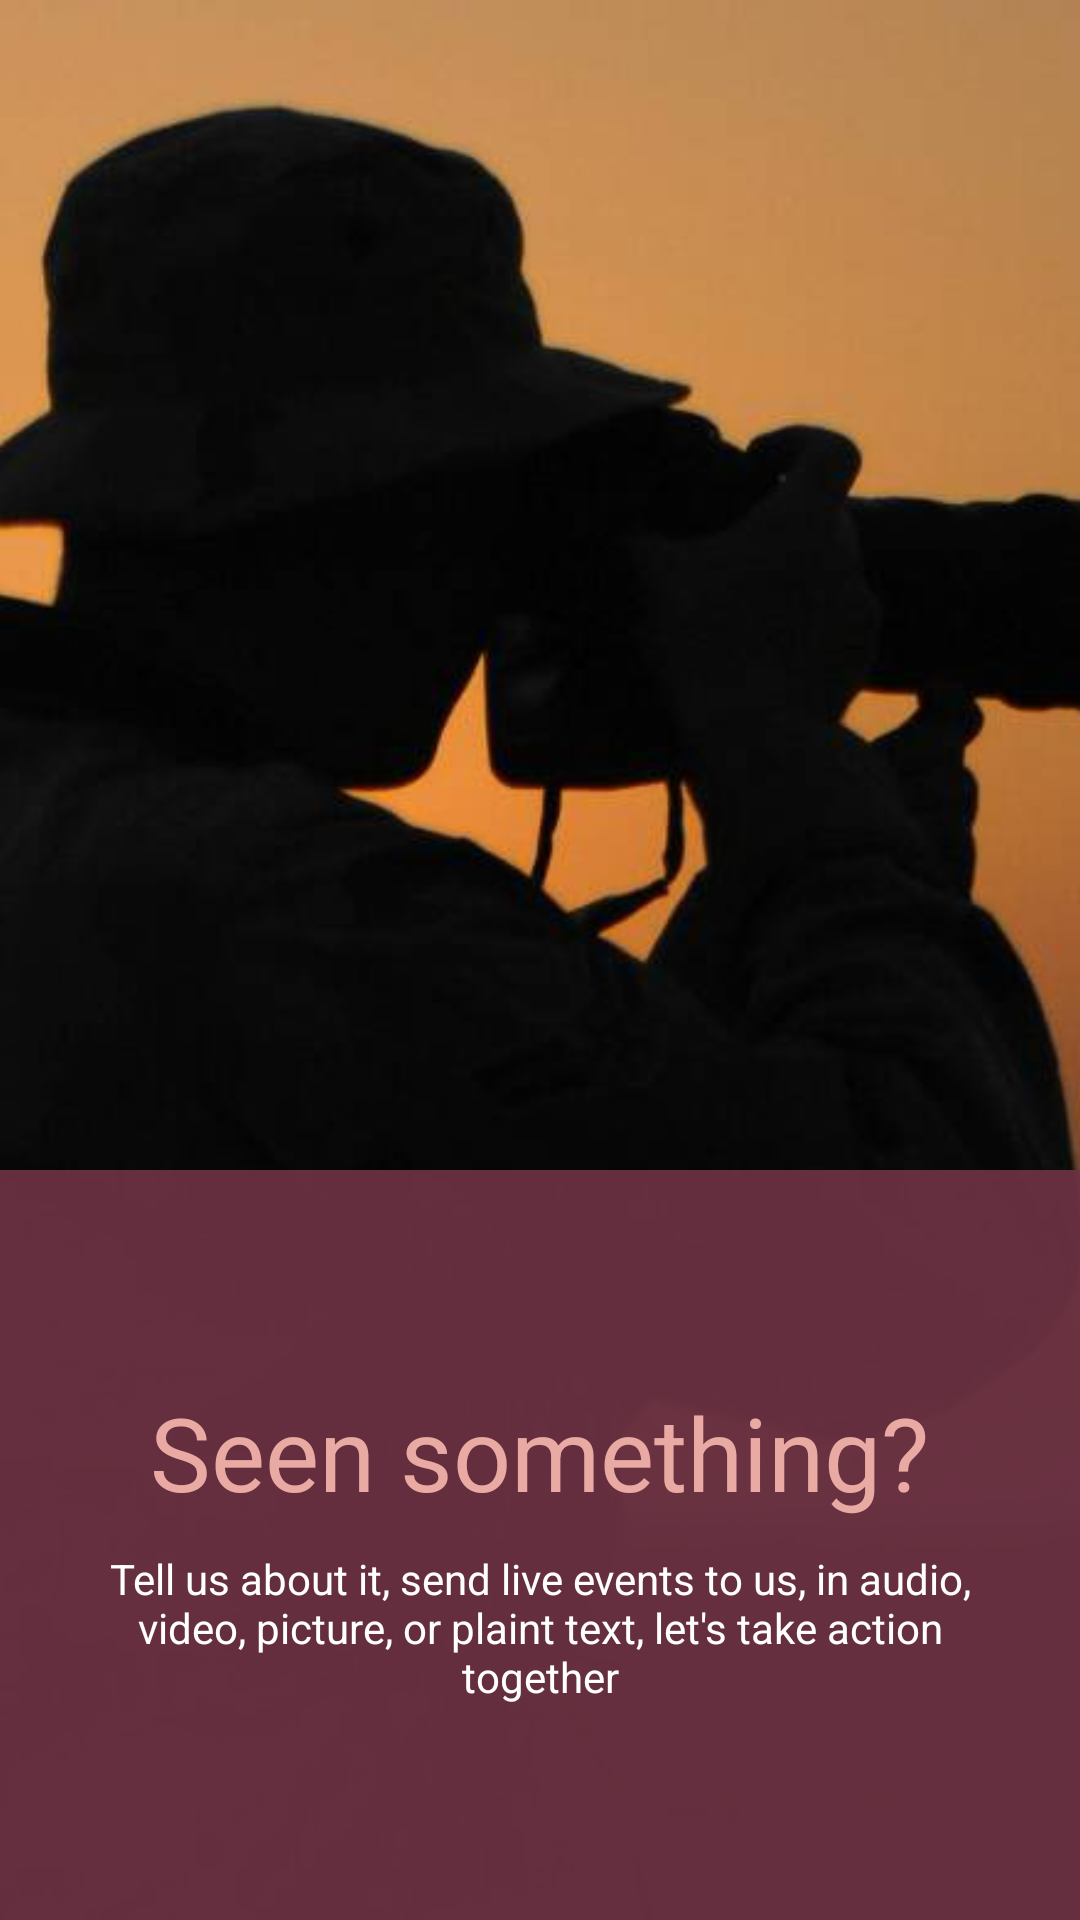

Here is an Android app screen rendered from its layout file. Give the layout XML and the strings, colors and styles it references.
<!-- AndroidManifest.xml: application theme AppTheme -->
<!-- res/layout/slide_1.xml -->
<?xml version="1.0" encoding="utf-8"?>
<RelativeLayout xmlns:android="http://schemas.android.com/apk/res/android"
    xmlns:tools="http://schemas.android.com/tools"
    android:layout_width="match_parent"
    android:layout_height="match_parent"
    android:orientation="vertical">

    <ImageView
        android:layout_width="match_parent"
        android:layout_height="match_parent"
        android:scaleType="centerCrop"
        android:src="@mipmap/camera1" />

    <LinearLayout
        android:layout_width="match_parent"
        android:layout_height="wrap_content"
        android:layout_alignParentBottom="true"
        android:layout_alignParentLeft="true"
        android:layout_alignParentStart="true"
        android:background="#ee6c3243"
        android:gravity="center"
        android:minHeight="250dp"
        android:orientation="vertical"
        android:paddingBottom="25dp"
        android:paddingTop="25dp">

        <TextView
            android:layout_width="wrap_content"
            android:layout_height="wrap_content"
            android:layout_marginBottom="10dp"
            android:text="Seen something?"
            android:textColor="#eaaaa4"
            android:textSize="34sp" />

        <TextView
            android:layout_width="wrap_content"
            android:layout_height="wrap_content"
            android:layout_marginEnd="20dp"
            android:layout_marginLeft="20dp"
            android:layout_marginRight="20dp"
            android:layout_marginStart="20dp"
            android:gravity="center_horizontal"
            android:text="Tell us about it, send live events to us, in audio, video, picture, or plaint text, let's take action together"
            android:textColor="#fff" />
    </LinearLayout>

</RelativeLayout>
<!-- resources referenced by this layout -->
<resources>
  <!-- mipmap camera1: jpeg bitmap (mipmap-xxxhdpi, 31216 bytes) -->
  <style name="AppTheme" parent="Theme.AppCompat.Light.NoActionBar">
          <item name="colorPrimary">@color/colorActionaid</item>
          <item name="colorPrimaryDark">@color/colorActionaid</item>
          <item name="colorAccent">#ffe</item>
      </style>
  <color name="colorActionaid">#d42629</color>
</resources>
